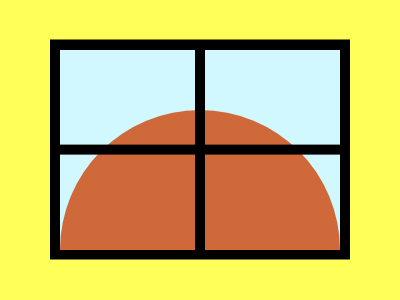

Recreate this image using only HTML and CSS.

<p>
<p w>
<h1>
<div>
<div l>
<style>
* {
    background:#FEFF58;
    position:fixed;
    top:50%;
    left:50%
}
p{
  width:300;
  height:220;
  background:#000;
  transform:translate(-50%,-57.5%)
}
[w]{
  width:280;
  height:200;
  background:#D2F8FF;
  transform:translate(-50%,-58%)
}
h1{
  width:280;
  height:140;
  background:#CF6939;
  border-radius:140px 140px 0 0;
  transform:translate(-50%,-43.5%)
}
div{
  width:10;
  height:210;
  background:#000;
  transform:translate(-50%,-65%)
}
[l]{
  height:10;
  width:290;
  transform:translate(-50%,-40%)
}
